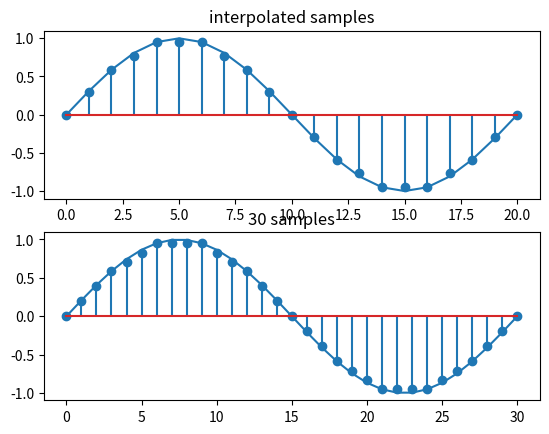

Reproduce this figure in Python.
import numpy as np
import math
import matplotlib.pyplot as plt
#Factor 2 Interpolator
def sinwave(n):
    x = [0]*n
    for i in range(n):
        angle = 2*math.pi*i/(n-1)
        x[i] = math.sin(angle)
    return x

if __name__ == "__main__":
    sinarray = sinwave(101)
    sinarray10 = sinwave(11)
    sinarray20 = sinwave(21)
    sinarray30 = sinwave(31)

    #Factor 2 : Linear Interpolator
    xu = [0]*(2*len(sinarray10))
    for i,val in enumerate(sinarray10):
        xu[2*i] = val
    y = [0]*len(xu)
    for j,val in enumerate(xu):
        if j-1 < 0:
            y[j] = xu[j] + 0.5*(xu[j+1])
        elif j+1 == len(xu):
            y[j] = xu[j] + 0.5*(xu[j-1])
        else:
            y[j] =xu[j] + 0.5*(xu[j-1]+xu[j+1])
    
    plt.subplot(2,1,1)
    plt.title("interpolated samples")
    plt.plot(np.arange(21),sinarray20)
    plt.stem(np.arange(21),y[:21])



    templist = [math.pow(sinarray20[:20][iter] - y[:20][iter],2)for iter in range(len(sinarray20[:20]))]
    print("MSE Error 20 Samples:",sum(templist)/len(templist))

    #Factor 3

    xu30 = [0]*(3*len(sinarray10))
    for i,val in enumerate(sinarray10):
        xu30[3*i] = val
    #print(xu30)
    y30 = [0]*len(xu30)
    #print(len(xu30))
    for j,val in enumerate(xu30):
        #print(j)
        if j-1 == -1:
            y30[j] = xu30[j] + 2*(xu30[j+1])/3 +(xu30[j+2])/3
        elif j-2 == -1:
            y30[j] = xu30[j] + 2*(xu30[j-1]+ xu30[j+1])/3 +(xu30[j+2])/3
        elif j+1 == len(xu30):
            y30[j] = xu30[j] + 2*(xu30[j-1])/3 +(xu30[j-2])/3
        elif j+2 == len(xu30) :
            y30[j] = xu30[j] + 2*(xu30[j-1]+ xu30[j+1])/3 +(xu30[j-2])/3
        else:
            y30[j] = xu30[j] + 2*(xu30[j-1]+ xu30[j+1])/3 +(xu30[j-2]+xu30[j+2])/3

    plt.subplot(2,1,2)
    plt.title("30 samples")
    plt.plot(np.arange(31),sinarray30)
    plt.stem(np.arange(31),y30[:31])

    templist30 = [math.pow(sinarray30[:30][iter] - y30[:30][iter],2) for iter in range(len(sinarray30[:30]))]
    print("MSE Error 30 Samples:",sum(templist30)/len(templist30))


    plt.show()
"""
xu = [0]*(2*len(x))
for index,val in enumerate(x):
    xu[index*2] = val

y = [0]*len(xu)
for index,i in enumerate(xu):
    y[index] = 
"""